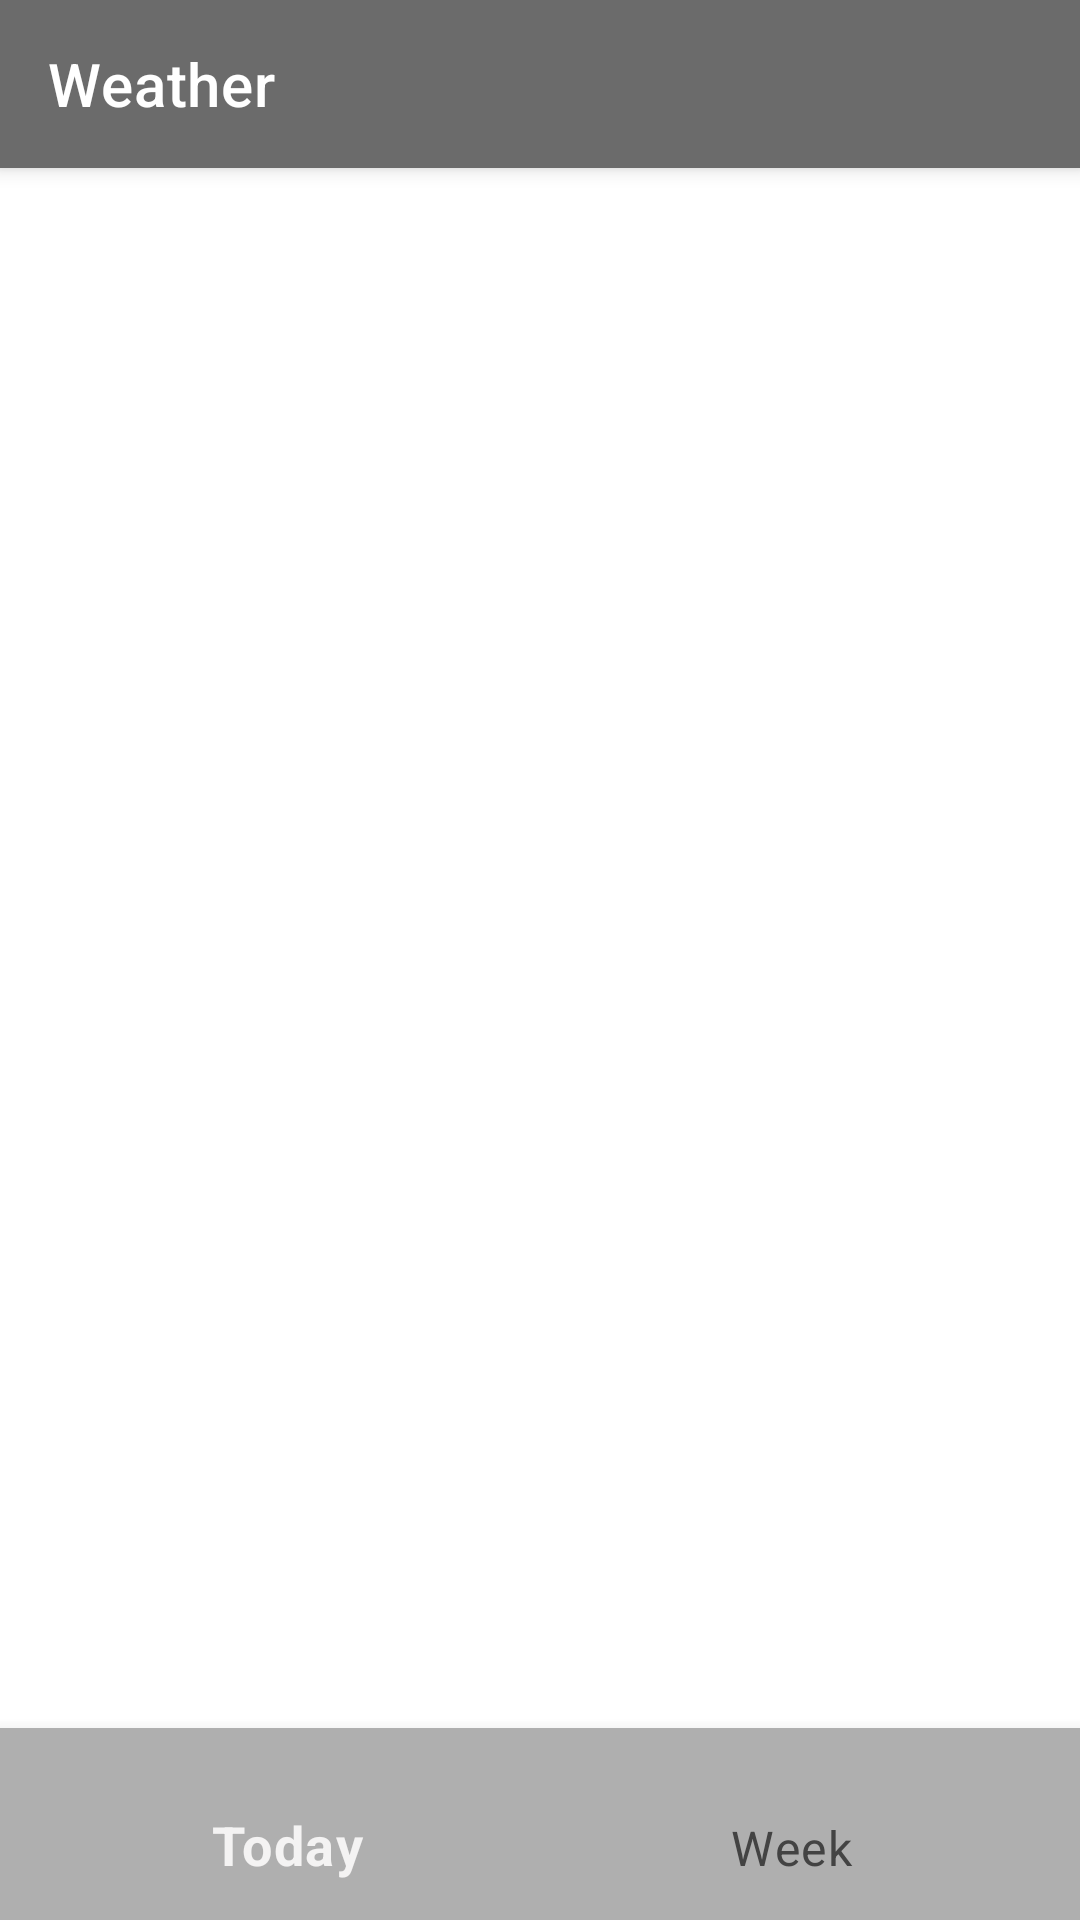

Layout XML and referenced resources for this Android screen:
<!-- AndroidManifest.xml: activity theme Theme.Weather.NoActionBar -->
<!-- res/layout/activity_main.xml -->
<?xml version="1.0" encoding="utf-8"?>
<androidx.constraintlayout.widget.ConstraintLayout
    xmlns:android="http://schemas.android.com/apk/res/android"
    xmlns:app="http://schemas.android.com/apk/res-auto"
    xmlns:tools="http://schemas.android.com/tools"
    android:layout_width="match_parent"
    android:layout_height="match_parent"
    tools:context=".presentation.MainActivity"
    android:fitsSystemWindows="true">

    <androidx.appcompat.widget.Toolbar
        android:id="@+id/toolbar"
        android:layout_width="match_parent"
        android:layout_height="?attr/actionBarSize"
        android:background="?attr/colorPrimary"
        app:title="@string/app_name"
        app:titleTextColor="@color/white"
        android:elevation="4dp"
        app:layout_constraintTop_toTopOf="parent"
        app:layout_constraintLeft_toLeftOf="parent"
        app:layout_constraintRight_toRightOf="parent"
        />

    <FrameLayout
        android:id="@+id/fragment_container"
        android:layout_width="match_parent"
        android:layout_height="0dp"
        app:layout_constraintTop_toBottomOf="@id/toolbar"
        app:layout_constraintBottom_toTopOf="@+id/bottom_navigation"
        app:layout_constraintLeft_toLeftOf="parent"
        app:layout_constraintRight_toRightOf="parent" />

    <com.google.android.material.bottomnavigation.BottomNavigationView
        android:id="@+id/bottom_navigation"
        android:layout_width="match_parent"
        android:layout_height="wrap_content"
        android:background="@color/background"
        app:layout_constraintBottom_toBottomOf="parent"
        app:menu="@menu/bottom_navigation_menu"
        app:itemTextColor="@color/bottom_navigation_color"
        style="@style/MyBottomNavigationStyle"/>

</androidx.constraintlayout.widget.ConstraintLayout>
<!-- resources referenced by this layout -->
<resources>
  <color name="background">#AFAFAF</color>
  <color name="white">#FFFFFFFF</color>
  <string name="app_name">Weather</string>
  <style name="MyBottomNavigationStyle" parent="Widget.MaterialComponents.BottomNavigationView">
          <item name="android:paddingTop">0dp</item>
          <item name="android:paddingBottom">8dp</item>
          <item name="itemTextAppearanceActive">@style/MyActiveTextAppearance</item>
          <item name="itemTextAppearanceInactive">@style/MyInactiveTextAppearance</item>
      </style>
  <style name="Theme.Weather.NoActionBar">
          <item name="windowActionBar">false</item>
          <item name="windowNoTitle">true</item>
      </style>
  <style name="MyActiveTextAppearance" parent="TextAppearance.MaterialComponents.Body1">
          <item name="android:textSize">18sp</item>
          <item name="android:gravity">center_vertical</item>
      </style>
  <style name="MyInactiveTextAppearance" parent="TextAppearance.MaterialComponents.Body1">
          <item name="android:textSize">16sp</item>
          <item name="android:gravity">center_vertical</item>
      </style>
</resources>
